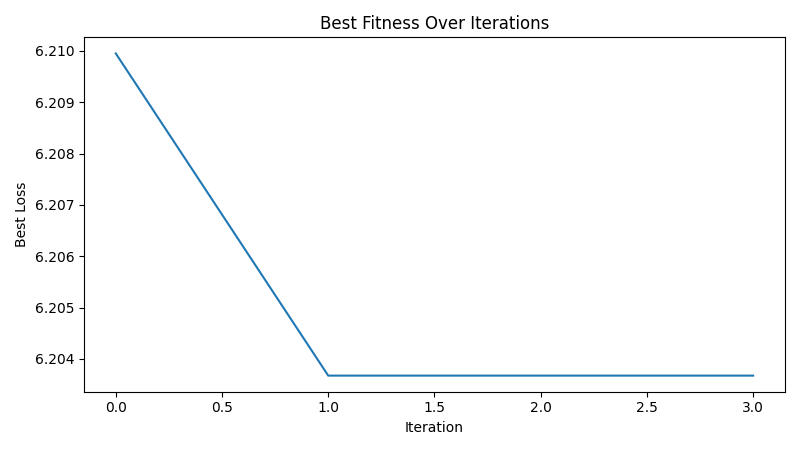

The file beside this chart, header and first rows:
iteration, best_loss
1, 6.21
2, 6.204
3, 6.204
4, 6.204
